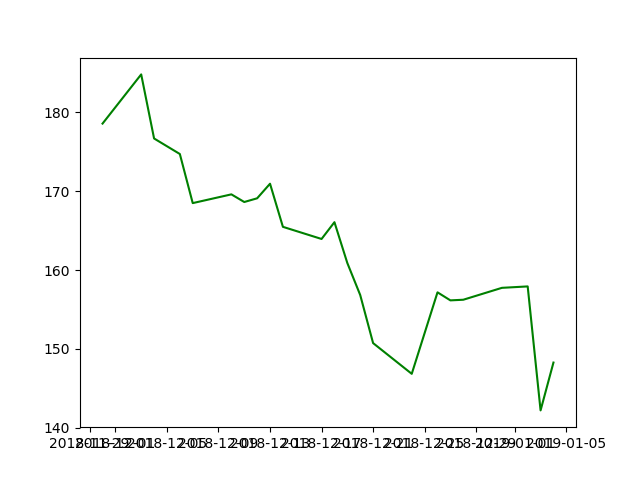

The data file committed next to this chart (first rows):
Date, High, Low, Open, Close, Volume, Adj Close
2018-11-30, 180.3, 177, 180.3, 178.6, 39531500, 178.6
2018-12-03, 184.9, 181.2, 184.5, 184.8, 40802500, 184.8
2018-12-04, 182.4, 176.3, 180.9, 176.7, 41344300, 176.7
2018-12-06, 174.8, 170.4, 171.8, 174.7, 43098400, 174.7
2018-12-07, 174.5, 168.3, 173.5, 168.5, 42281600, 168.5
2018-12-10, 170.1, 163.3, 165.0, 169.6, 62026000, 169.6
2018-12-11, 171.8, 167.0, 171.7, 168.6, 47281700, 168.6
2018-12-12, 171.9, 169, 170.4, 169.1, 35627700, 169.1
2018-12-13, 172.6, 169.6, 170.5, 170.9, 31898600, 170.9
2018-12-14, 169.1, 165.3, 169.0, 165.5, 40703700, 165.5
2018-12-17, 168.4, 162.7, 165.4, 163.9, 44287900, 163.9
2018-12-18, 167.5, 164.4, 165.4, 166.1, 33841500, 166.1
2018-12-19, 167.4, 159.1, 166.0, 160.9, 49047300, 160.9
2018-12-20, 162.1, 155.3, 160.4, 156.8, 64773000, 156.8
2018-12-21, 158.2, 149.6, 156.9, 150.7, 95744600, 150.7
2018-12-24, 151.6, 146.6, 148.1, 146.8, 37169200, 146.8
2018-12-26, 157.2, 146.7, 148.3, 157.2, 58582500, 157.2
2018-12-27, 156.8, 150.1, 155.8, 156.1, 53117100, 156.1
2018-12-28, 158.5, 154.6, 157.5, 156.2, 42291400, 156.2
2018-12-31, 159.4, 156.5, 158.5, 157.7, 35003500, 157.7
2019-01-02, 158.9, 154.2, 154.9, 157.9, 37039700, 157.9
2019-01-03, 145.7, 142.0, 144, 142.2, 91312200, 142.2
2019-01-04, 148.6, 143.8, 144.5, 148.3, 58565100, 148.3
